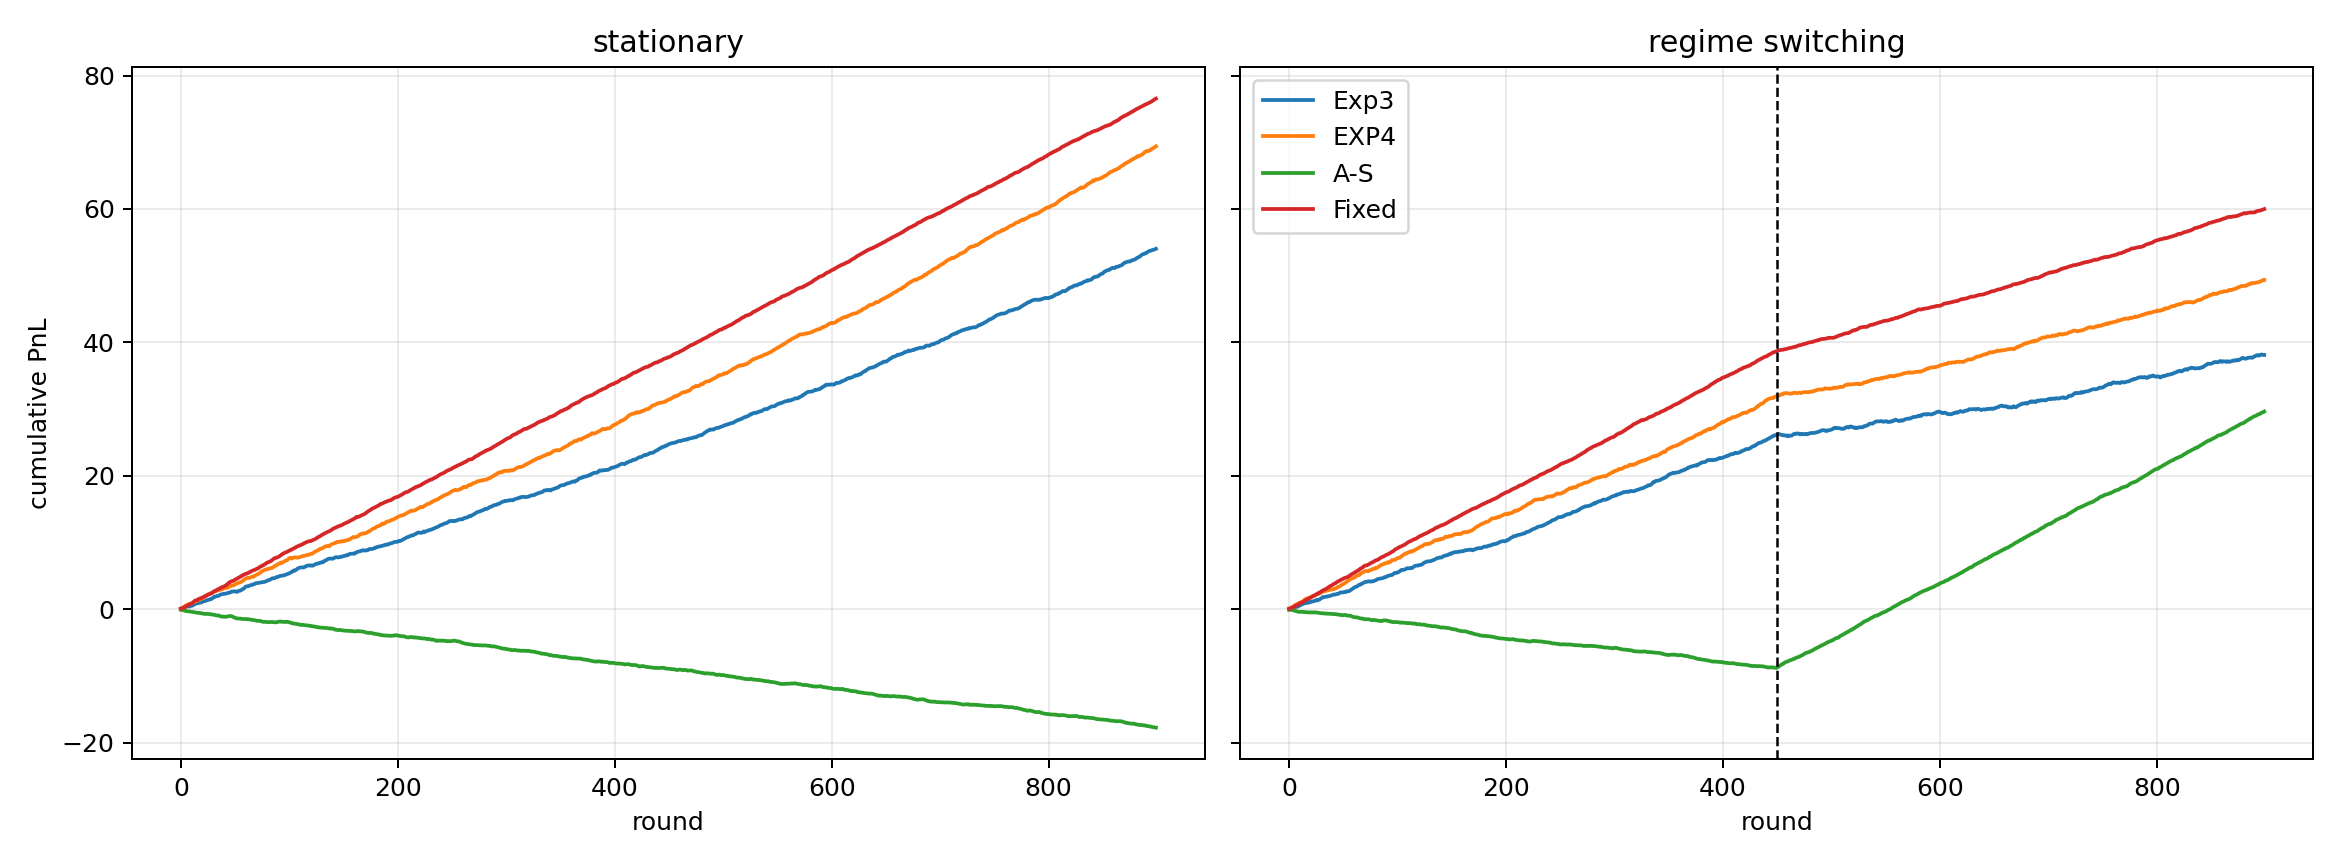

Data behind this chart, as committed beside it:
condition, algorithm, t, cum_pnl
stationary, Exp3, 1, 0.1269
stationary, Exp3, 2, 0.2048
stationary, Exp3, 3, 0.2378
stationary, Exp3, 4, 0.2363
stationary, Exp3, 5, 0.4042
stationary, Exp3, 6, 0.4152
stationary, Exp3, 7, 0.4458
stationary, Exp3, 8, 0.4907
stationary, Exp3, 9, 0.4318
stationary, Exp3, 10, 0.5185
stationary, Exp3, 11, 0.5465
stationary, Exp3, 12, 0.5889
stationary, Exp3, 13, 0.7355
stationary, Exp3, 14, 0.8109
stationary, Exp3, 15, 0.8558
stationary, Exp3, 16, 0.895
stationary, Exp3, 17, 0.9592
stationary, Exp3, 18, 0.9879
stationary, Exp3, 19, 1.043
stationary, Exp3, 20, 1.033
stationary, Exp3, 21, 1.173
stationary, Exp3, 22, 1.241
stationary, Exp3, 23, 1.238
stationary, Exp3, 24, 1.297
stationary, Exp3, 25, 1.374
stationary, Exp3, 26, 1.438
stationary, Exp3, 27, 1.444
stationary, Exp3, 28, 1.548
stationary, Exp3, 29, 1.543
stationary, Exp3, 30, 1.663
stationary, Exp3, 31, 1.797
stationary, Exp3, 32, 1.924
stationary, Exp3, 33, 1.909
stationary, Exp3, 34, 1.999
stationary, Exp3, 35, 2.01
stationary, Exp3, 36, 2.064
stationary, Exp3, 37, 2.202
stationary, Exp3, 38, 2.244
stationary, Exp3, 39, 2.294
stationary, Exp3, 40, 2.322
stationary, Exp3, 41, 2.353
stationary, Exp3, 42, 2.342
stationary, Exp3, 43, 2.383
stationary, Exp3, 44, 2.457
stationary, Exp3, 45, 2.493
stationary, Exp3, 46, 2.5
stationary, Exp3, 47, 2.612
stationary, Exp3, 48, 2.694
stationary, Exp3, 49, 2.675
stationary, Exp3, 50, 2.699
stationary, Exp3, 51, 2.723
stationary, Exp3, 52, 2.647
stationary, Exp3, 53, 2.628
stationary, Exp3, 54, 2.762
stationary, Exp3, 55, 2.806
stationary, Exp3, 56, 2.816
stationary, Exp3, 57, 2.928
stationary, Exp3, 58, 3.046
stationary, Exp3, 59, 3.121
stationary, Exp3, 60, 3.296
... 7,140 more rows
